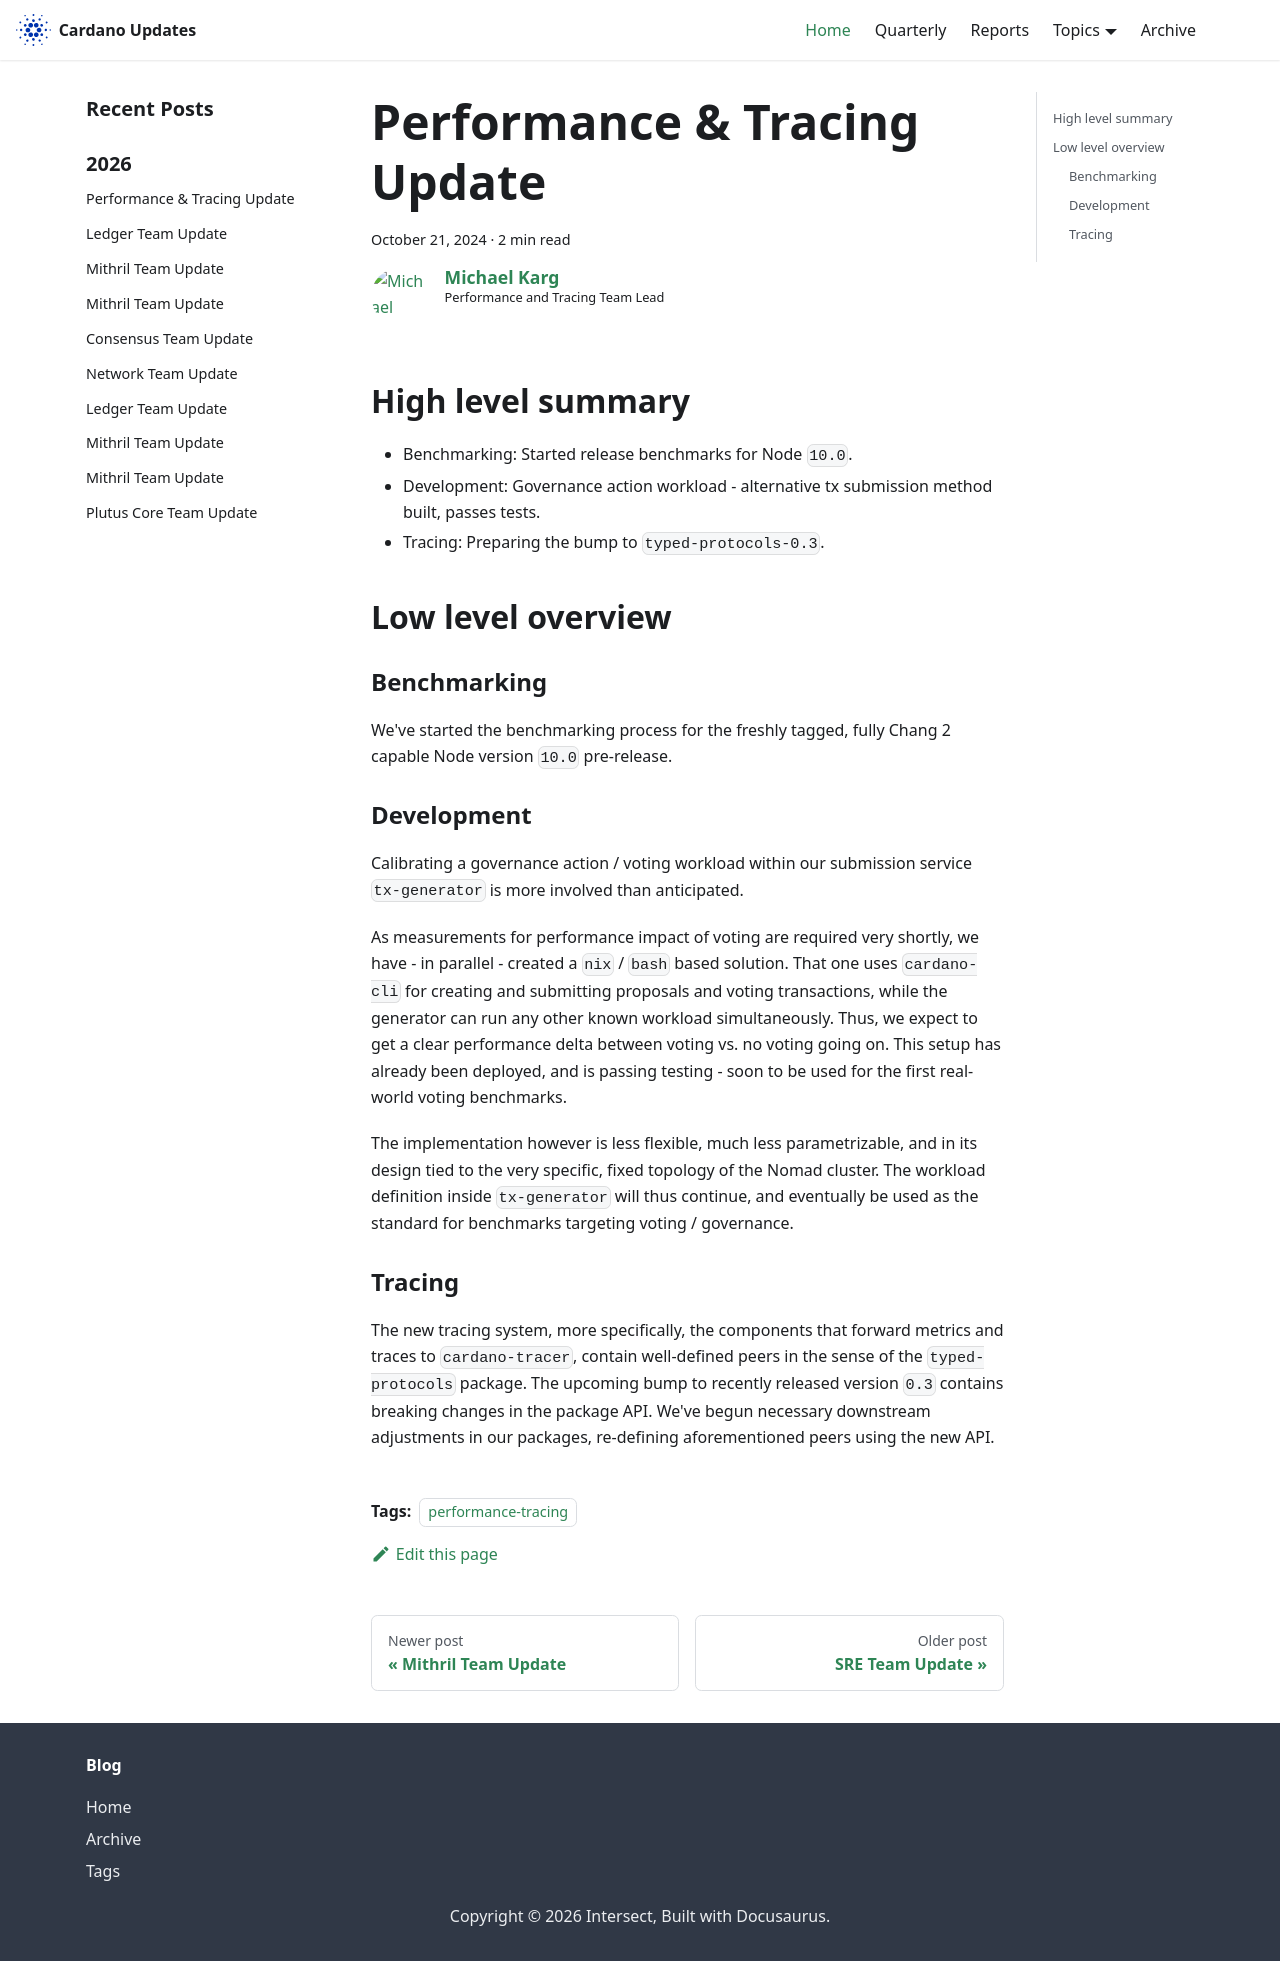

repository: IntersectMBO/cardano-updates · page: 2024-10-21-performance-and-tracing/index.html · generator: docusaurus

---
title: Performance & Tracing Update
slug: 2024-10-21-performance-and-tracing
authors: mgmeier
tags: [performance-tracing]
hide_table_of_contents: false
---

## High level summary

* Benchmarking: Started release benchmarks for Node `10.0`.
* Development: Governance action workload - alternative tx submission method built, passes tests.
* Tracing: Preparing the bump to `typed-protocols-0.3`.


## Low level overview


### Benchmarking

We've started the benchmarking process for the freshly tagged, fully Chang 2 capable Node version `10.0` pre-release.

### Development

Calibrating a governance action / voting workload within our submission service `tx-generator` is
more involved than anticipated.  

As measurements for performance impact of voting are required very shortly, we have - in parallel - created a
`nix` / `bash` based solution. That one uses `cardano-cli` for creating and submitting proposals and voting transactions, while the generator can run any other known workload simultaneously. Thus, we expect to get a clear performance delta between voting vs. no voting going on. This setup has already been deployed, and is
passing testing - soon to be used for the first real-world voting benchmarks.

The implementation however is less flexible, much less parametrizable, and in its design
tied to the very specific, fixed topology of the Nomad cluster. The workload definition inside
`tx-generator` will thus continue, and eventually be used as the standard for benchmarks targeting voting / governance.

### Tracing

The new tracing system, more specifically, the components that forward metrics and traces to `cardano-tracer`,
contain well-defined peers in the sense of the `typed-protocols` package. The upcoming bump to recently
released version `0.3` contains breaking changes in the package API. We've begun necessary downstream adjustments in our packages, re-defining aforementioned peers using the new API.
